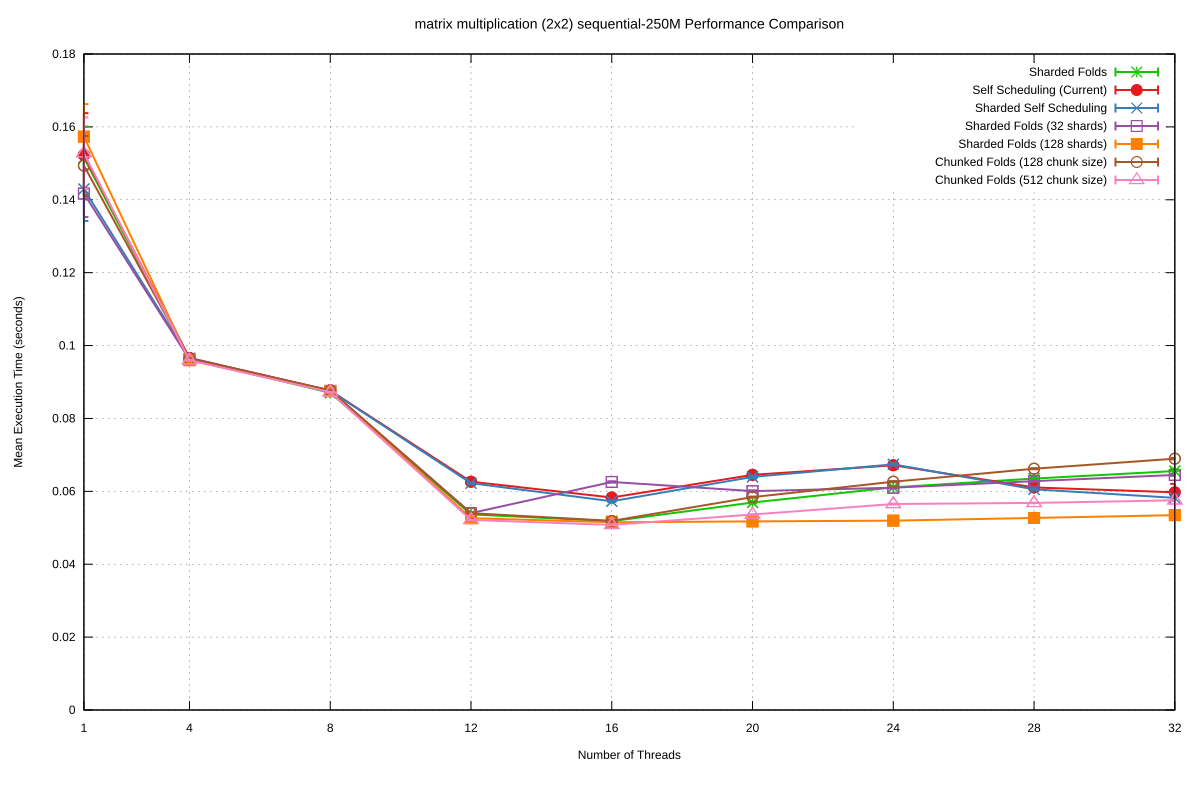

Data behind this chart, as committed beside it:
Name, Mean, MeanLB, MeanUB, Stddev, StddevLB, StddevUB, scheduler, threads
matrix multiplication (2x2)/sequential-2…, 0.1515, 0.1487, 0.158, 8.573385471857738e-3, 4.026008887043722e-3, 1.1990718464788531e-2, Sharded Folds, 1
matrix multiplication (2x2)/sequential-2…, 9.635438603759665e-2, 9.631920427417487e-2, 9.640306327084706e-2, 9.572581704779714e-5, 7.13223695052595e-5, 1.2029795687405935e-4, Sharded Folds, 4
matrix multiplication (2x2)/sequential-2…, 8.70273365112029e-2, 8.699535932776188e-2, 8.708469041508336e-2, 9.855491865490107e-5, 7.202014839244676e-5, 1.4670864699878775e-4, Sharded Folds, 8
matrix multiplication (2x2)/sequential-2…, 5.366509595117811e-2, 5.3565926572852675e-2, 5.381040159433787e-2, 3.149012742143497e-4, 1.7908149859467077e-4, 4.890502907483847e-4, Sharded Folds, 12
matrix multiplication (2x2)/sequential-2…, 5.1813449170588353e-2, 5.171918409188005e-2, 5.193969486713268e-2, 2.7103990639642416e-4, 2.0685268158348566e-4, 3.5534667636202746e-4, Sharded Folds, 16
matrix multiplication (2x2)/sequential-2…, 5.693486492589714e-2, 5.685316451369532e-2, 5.70519363407275e-2, 2.2904749565375748e-4, 1.7885295531125853e-4, 3.4353922245304526e-4, Sharded Folds, 20
matrix multiplication (2x2)/sequential-2…, 6.10954043252147e-2, 6.098182785015024e-2, 6.1203915457155623e-2, 2.844255692125932e-4, 1.628467944897992e-4, 4.608616475676288e-4, Sharded Folds, 24
matrix multiplication (2x2)/sequential-2…, 6.351103934455707e-2, 6.339541695356672e-2, 6.362083769759279e-2, 2.892474803322493e-4, 2.072717305249001e-4, 4.207683109818807e-4, Sharded Folds, 28
matrix multiplication (2x2)/sequential-2…, 6.556702829567945e-2, 6.533290873810288e-2, 6.585114729785216e-2, 6.989197602533256e-4, 4.0113381697754505e-4, 1.0652898612263646e-3, Sharded Folds, 32
matrix multiplication (2x2)/sequential-2…, 0.1523, 0.1477, 0.1587, 1.1449718400740072e-2, 8.503028804771584e-3, 1.4090690046331776e-2, Self Scheduling (Current), 1
matrix multiplication (2x2)/sequential-2…, 9.662001917454177e-2, 9.656503990339273e-2, 9.670644854414553e-2, 1.5321838217671155e-4, 9.849177359211482e-5, 2.1447081912478232e-4, Self Scheduling (Current), 4
matrix multiplication (2x2)/sequential-2…, 8.764016800403138e-2, 8.760523475584485e-2, 8.768280936229837e-2, 9.159778942727897e-5, 5.650328394592969e-5, 1.5102924252347917e-4, Self Scheduling (Current), 8
matrix multiplication (2x2)/sequential-2…, 6.263440169800157e-2, 6.257729745947464e-2, 6.27556781393047e-2, 2.0264431710085085e-4, 8.766552180815685e-5, 3.657079286720569e-4, Self Scheduling (Current), 12
matrix multiplication (2x2)/sequential-2…, 5.830382994680746e-2, 5.808451138293132e-2, 5.857193832991543e-2, 6.639668937693659e-4, 5.306925967829069e-4, 8.521312571284143e-4, Self Scheduling (Current), 16
matrix multiplication (2x2)/sequential-2…, 6.452423482275522e-2, 6.435758954058983e-2, 6.462933137162143e-2, 2.9062558388217414e-4, 2.0432109284574394e-4, 4.513806043177935e-4, Self Scheduling (Current), 20
matrix multiplication (2x2)/sequential-2…, 6.715596469774732e-2, 6.700436438410495e-2, 6.783305712688632e-2, 6.060383149408538e-4, 2.6079960453439106e-4, 1.239389551465445e-3, Self Scheduling (Current), 24
matrix multiplication (2x2)/sequential-2…, 6.106378318890129e-2, 6.0913935615772734e-2, 6.146041573952192e-2, 6.799760997910209e-4, 1.2301935800688567e-4, 1.2693411989919147e-3, Self Scheduling (Current), 28
matrix multiplication (2x2)/sequential-2…, 5.972622129027861e-2, 5.894436225240878e-2, 6.065615396796214e-2, 2.327524611599831e-3, 1.4856305644076035e-3, 3.1272044640021463e-3, Self Scheduling (Current), 32
matrix multiplication (2x2)/sequential-2…, 0.143, 0.1394, 0.1481, 8.761981988045073e-3, 5.366100945109657e-3, 1.064186115785381e-2, Sharded Self Scheduling, 1
matrix multiplication (2x2)/sequential-2…, 9.651130629364305e-2, 9.634479449551449e-2, 9.702624698486359e-2, 6.086005876644302e-4, 3.2059891891089205e-4, 1.03790426208718e-3, Sharded Self Scheduling, 4
matrix multiplication (2x2)/sequential-2…, 8.7559268734459e-2, 8.744408488671482e-2, 8.770157917314829e-2, 2.9952084516050566e-4, 2.0469824039918784e-4, 4.562437274049853e-4, Sharded Self Scheduling, 8
matrix multiplication (2x2)/sequential-2…, 6.22311802792303e-2, 6.219255775892083e-2, 6.231705939365786e-2, 1.301638864892019e-4, 6.0572784116539726e-5, 2.509596901814166e-4, Sharded Self Scheduling, 12
matrix multiplication (2x2)/sequential-2…, 5.727172858433377e-2, 5.718349091715758e-2, 5.733671286364861e-2, 2.0951231809988324e-4, 1.4512971540181892e-4, 3.114314672878549e-4, Sharded Self Scheduling, 16
matrix multiplication (2x2)/sequential-2…, 6.396014392643211e-2, 6.383091031079068e-2, 6.407448745566746e-2, 3.282421748760136e-4, 2.4957298920387413e-4, 4.263224686932462e-4, Sharded Self Scheduling, 20
matrix multiplication (2x2)/sequential-2…, 6.740532763803568e-2, 6.731962873130713e-2, 6.751473080667977e-2, 2.577165875162202e-4, 1.6874186114583517e-4, 3.458386764420113e-4, Sharded Self Scheduling, 24
matrix multiplication (2x2)/sequential-2…, 6.055512027888677e-2, 6.0516618074327476e-2, 6.060160722927702e-2, 1.1227230220941038e-4, 8.565043865574746e-5, 1.4704751153626726e-4, Sharded Self Scheduling, 28
matrix multiplication (2x2)/sequential-2…, 5.820223309630282e-2, 5.814741669244674e-2, 5.828211414351067e-2, 1.7129904378086609e-4, 1.0886313212400202e-4, 2.5645627578160855e-4, Sharded Self Scheduling, 32
matrix multiplication (2x2)/sequential-2…, 0.1417, 0.1398, 0.1492, 6.444450354484725e-3, 1.770692411113519e-3, 1.19240863523422e-2, Sharded Folds (32 shards), 1
matrix multiplication (2x2)/sequential-2…, 9.617219034353906e-2, 9.615903308864834e-2, 9.618077350291955e-2, 2.338547766560627e-5, 1.4301347818172732e-5, 3.434792105215155e-5, Sharded Folds (32 shards), 4
matrix multiplication (2x2)/sequential-2…, 8.755789589557753e-2, 8.753330885632896e-2, 8.763204465490582e-2, 8.452669875892301e-5, 3.957196498334793e-5, 1.6208323978819384e-4, Sharded Folds (32 shards), 8
matrix multiplication (2x2)/sequential-2…, 5.4024469303942675e-2, 5.397423276190421e-2, 5.406646973105755e-2, 1.2003252095969347e-4, 9.732058160652796e-5, 1.5299161611820702e-4, Sharded Folds (32 shards), 12
matrix multiplication (2x2)/sequential-2…, 6.257339402429653e-2, 6.249635994654464e-2, 6.26420520223089e-2, 1.841759113132182e-4, 1.2166270353599377e-4, 2.529519263023248e-4, Sharded Folds (32 shards), 16
matrix multiplication (2x2)/sequential-2…, 6.006017952474213e-2, 5.996855144066199e-2, 6.012948144812734e-2, 2.1905880731351807e-4, 1.2081559117208607e-4, 3.081548656276534e-4, Sharded Folds (32 shards), 20
matrix multiplication (2x2)/sequential-2…, 6.099411812603007e-2, 6.0930390914111524e-2, 6.104674706252331e-2, 1.449972087255595e-4, 9.952051104084943e-5, 2.1626641151173862e-4, Sharded Folds (32 shards), 24
matrix multiplication (2x2)/sequential-2…, 6.27932880152606e-2, 6.27608719186257e-2, 6.285004785977534e-2, 1.0707667084469878e-4, 7.147984932214484e-5, 1.7408681253121823e-4, Sharded Folds (32 shards), 28
matrix multiplication (2x2)/sequential-2…, 6.449964165947335e-2, 6.444186781404092e-2, 6.469366339636105e-2, 2.4853480308107887e-4, 5.800026250146772e-5, 4.954809324026669e-4, Sharded Folds (32 shards), 32
matrix multiplication (2x2)/sequential-2…, 0.1573, 0.1536, 0.1626, 8.946303931590844e-3, 6.4110325107818245e-3, 1.1843982585561616e-2, Sharded Folds (128 shards), 1
matrix multiplication (2x2)/sequential-2…, 9.597401885235465e-2, 9.595139076702415e-2, 9.605434264075748e-2, 8.846997079288949e-5, 1.4662970700417876e-5, 1.750097863226202e-4, Sharded Folds (128 shards), 4
matrix multiplication (2x2)/sequential-2…, 8.749270269229069e-2, 8.744972302545487e-2, 8.765838429910647e-2, 1.5083385214249376e-4, 5.3756948174488053e-5, 3.002526538420709e-4, Sharded Folds (128 shards), 8
matrix multiplication (2x2)/sequential-2…, 5.2636102313154416e-2, 5.260325131223864e-2, 5.2675997710199256e-2, 1.0267273209965752e-4, 7.79276305653545e-5, 1.3498171294516336e-4, Sharded Folds (128 shards), 12
matrix multiplication (2x2)/sequential-2…, 5.150956596192473e-2, 5.147688507168507e-2, 5.15591156293369e-2, 1.0146592082040908e-4, 7.297328903124944e-5, 1.4653849072465024e-4, Sharded Folds (128 shards), 16
matrix multiplication (2x2)/sequential-2…, 5.175032115009436e-2, 5.172861649540615e-2, 5.18170187075739e-2, 8.754909221848874e-5, 4.668337468951432e-5, 1.4855526881224303e-4, Sharded Folds (128 shards), 20
matrix multiplication (2x2)/sequential-2…, 5.1958502668843554e-2, 5.1941543250365194e-2, 5.199662843973765e-2, 6.432005074195105e-5, 3.7053031727671216e-5, 1.0444414772883202e-4, Sharded Folds (128 shards), 24
matrix multiplication (2x2)/sequential-2…, 5.2695009867833424e-2, 5.2661428704939256e-2, 5.275648707074902e-2, 1.220927936021361e-4, 4.802814456195855e-5, 2.2682407517954085e-4, Sharded Folds (128 shards), 28
matrix multiplication (2x2)/sequential-2…, 5.3467863548987346e-2, 5.345036551642534e-2, 5.351834226581438e-2, 7.511947846820764e-5, 2.4591280521179455e-5, 1.3268971695181372e-4, Sharded Folds (128 shards), 32
matrix multiplication (2x2)/sequential-2…, 0.1494, 0.1466, 0.156, 8.119457247005251e-3, 2.371607090335808e-3, 1.1825859727184753e-2, Chunked Folds (128 chunk size), 1
matrix multiplication (2x2)/sequential-2…, 9.641535475850962e-2, 9.634432716356114e-2, 9.647330109230733e-2, 1.3300098348074512e-4, 1.0208372425495843e-4, 1.753757280522264e-4, Chunked Folds (128 chunk size), 4
matrix multiplication (2x2)/sequential-2…, 8.771866269667206e-2, 8.768682540908437e-2, 8.776376096214406e-2, 9.248012648827337e-5, 6.680593064571584e-5, 1.3210233171985118e-4, Chunked Folds (128 chunk size), 8
matrix multiplication (2x2)/sequential-2…, 5.400593127706148e-2, 5.394139277567959e-2, 5.407398765325129e-2, 1.7437996242784297e-4, 1.3703576017224205e-4, 2.2995868993052772e-4, Chunked Folds (128 chunk size), 12
matrix multiplication (2x2)/sequential-2…, 5.189159619162521e-2, 5.18190778052131e-2, 5.197928387863485e-2, 2.0957100826479247e-4, 1.5549947540543656e-4, 3.0258815064951794e-4, Chunked Folds (128 chunk size), 16
matrix multiplication (2x2)/sequential-2…, 5.841491895951128e-2, 5.8355881237247324e-2, 5.845240595979006e-2, 1.1368793990488564e-4, 6.941595713182128e-5, 1.5682448853212354e-4, Chunked Folds (128 chunk size), 20
matrix multiplication (2x2)/sequential-2…, 6.264756379259143e-2, 6.258559552836458e-2, 6.271265270227368e-2, 1.603695811335533e-4, 1.2293414654744234e-4, 2.157035822565585e-4, Chunked Folds (128 chunk size), 24
matrix multiplication (2x2)/sequential-2…, 6.620531543228743e-2, 6.615362546766698e-2, 6.627421335538686e-2, 1.383698424466483e-4, 1.0726342830205687e-4, 1.8311014299940152e-4, Chunked Folds (128 chunk size), 28
matrix multiplication (2x2)/sequential-2…, 6.896705332875201e-2, 6.890234862678725e-2, 6.907844180590769e-2, 2.015089023961111e-4, 1.2952454973643625e-4, 3.520295411077709e-4, Chunked Folds (128 chunk size), 32
matrix multiplication (2x2)/sequential-2…, 0.1528, 0.1485, 0.1582, 9.815192823829182e-3, 7.34386325983866e-3, 1.2419694562068099e-2, Chunked Folds (512 chunk size), 1
matrix multiplication (2x2)/sequential-2…, 9.596092191320076e-2, 9.594595138893733e-2, 9.60073613064821e-2, 5.106524911961078e-5, 2.2604776135291807e-5, 9.826555182693835e-5, Chunked Folds (512 chunk size), 4
matrix multiplication (2x2)/sequential-2…, 8.721417221685783e-2, 8.718928015413674e-2, 8.727108464673312e-2, 8.949949174431126e-5, 4.193793878934961e-5, 1.5913609080717958e-4, Chunked Folds (512 chunk size), 8
matrix multiplication (2x2)/sequential-2…, 5.21488562720779e-2, 5.213392031764563e-2, 5.216354986546062e-2, 4.090297690960589e-5, 3.294149217624744e-5, 5.458423739246761e-5, Chunked Folds (512 chunk size), 12
matrix multiplication (2x2)/sequential-2…, 5.0781095697804916e-2, 5.07694178630413e-2, 5.080785108606294e-2, 4.997608397362433e-5, 2.7327638737985895e-5, 8.947215238734973e-5, Chunked Folds (512 chunk size), 16
matrix multiplication (2x2)/sequential-2…, 5.364808479238207e-2, 5.362263118817316e-2, 5.3676699627632204e-2, 6.452139063774166e-5, 5.0554557359057396e-5, 9.121326118350737e-5, Chunked Folds (512 chunk size), 20
... 3 more rows
